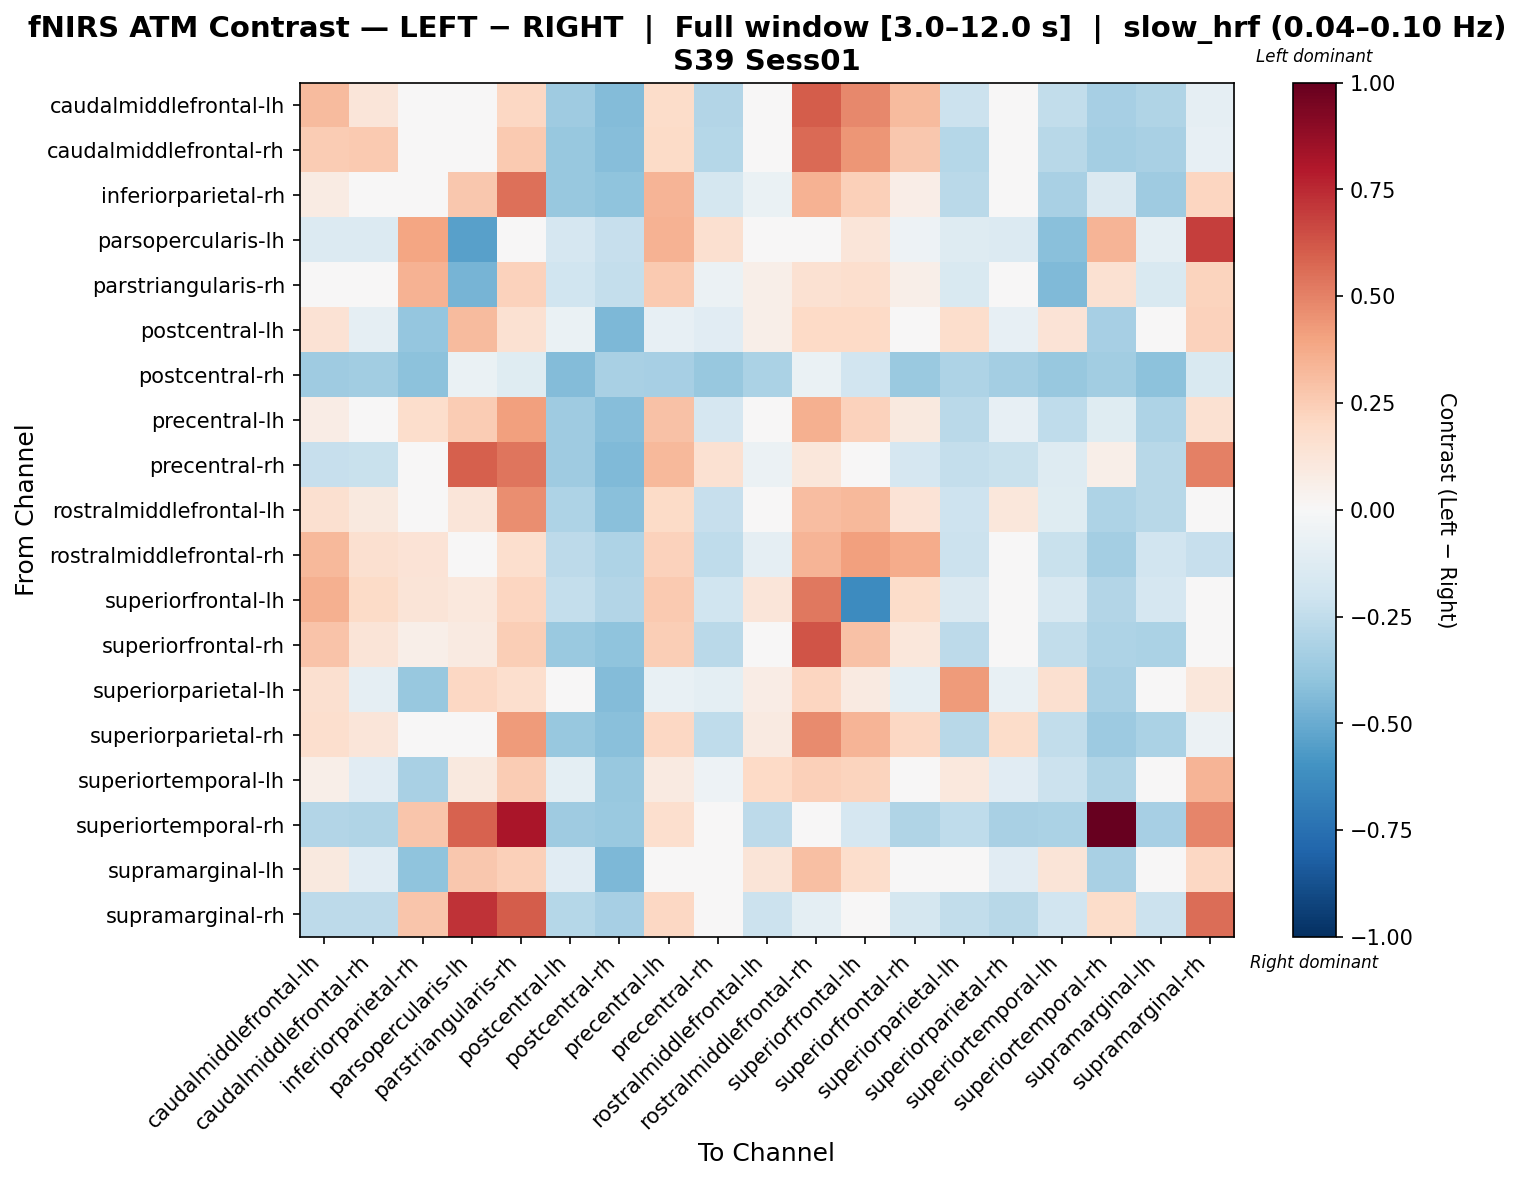

Data behind this chart, as committed beside it:
, caudalmiddlefrontal-lh, caudalmiddlefrontal-rh, inferiorparietal-rh, parsopercularis-lh, parstriangularis-rh, postcentral-lh, postcentral-rh, precentral-lh, precentral-rh, rostralmiddlefrontal-lh, rostralmiddlefrontal-rh, superiorfrontal-lh, superiorfrontal-rh, superiorparietal-lh, superiorparietal-rh, superiortemporal-lh, superiortemporal-rh, supramarginal-lh, supramarginal-rh
caudalmiddlefrontal-lh, 0.3159, 0.1228, 0.02595, 0.006067, 0.2067, -0.3518, -0.4348, 0.1848, -0.2957, 0.01262, 0.6063, 0.4795, 0.3136, -0.2128, -0.005952, -0.2486, -0.3353, -0.2974, -0.09195
caudalmiddlefrontal-rh, 0.2548, 0.261, 0.03909, 0.01315, 0.2581, -0.3821, -0.4224, 0.1921, -0.2824, 0.04662, 0.567, 0.4401, 0.2698, -0.2851, 0.04981, -0.2762, -0.3415, -0.3232, -0.07867
inferiorparietal-rh, 0.07859, -0.01597, 0.04615, 0.2703, 0.5497, -0.3755, -0.4009, 0.3363, -0.1737, -0.0631, 0.3503, 0.2396, 0.06831, -0.267, -0.03168, -0.328, -0.1443, -0.3565, 0.2174
parsopercularis-lh, -0.1339, -0.1339, 0.3919, -0.5407, 0.02588, -0.1711, -0.2317, 0.3479, 0.1574, -0.04521, 0.01403, 0.1233, -0.05277, -0.1314, -0.1343, -0.4214, 0.3396, -0.09498, 0.6916
parstriangularis-rh, 0.01484, 0.00824, 0.3472, -0.4651, 0.2332, -0.2023, -0.242, 0.2631, -0.05804, 0.061, 0.1512, 0.1692, 0.05688, -0.154, 0.02835, -0.4402, 0.1548, -0.1494, 0.2231
postcentral-lh, 0.1466, -0.0914, -0.3863, 0.315, 0.1507, -0.06432, -0.4472, -0.07845, -0.1108, 0.05995, 0.1973, 0.1959, 0.01463, 0.1789, -0.08493, 0.1401, -0.3294, -0.03843, 0.2321
postcentral-rh, -0.3558, -0.3438, -0.4072, -0.06946, -0.1175, -0.4343, -0.3277, -0.3318, -0.3798, -0.3138, -0.0669, -0.1938, -0.3678, -0.3078, -0.3378, -0.3798, -0.3498, -0.4103, -0.1509
precentral-lh, 0.07348, -0.04292, 0.1768, 0.2535, 0.4065, -0.3578, -0.4238, 0.2954, -0.1655, -0.01894, 0.3537, 0.2315, 0.09441, -0.2696, -0.08405, -0.2501, -0.1205, -0.3074, 0.1553
precentral-rh, -0.2331, -0.2217, 0.02348, 0.5952, 0.5351, -0.3563, -0.4444, 0.3276, 0.1542, -0.05698, 0.1109, 0.03775, -0.165, -0.2383, -0.2217, -0.1315, 0.05826, -0.274, 0.5004
rostralmiddlefrontal-lh, 0.1621, 0.09761, -0.01712, 0.1182, 0.4623, -0.3095, -0.416, 0.1905, -0.2285, -0.008824, 0.3082, 0.322, 0.1353, -0.2044, 0.1108, -0.122, -0.3087, -0.2766, -0.01531
rostralmiddlefrontal-rh, 0.3252, 0.1584, 0.1357, -0.0224, 0.166, -0.2629, -0.3062, 0.2289, -0.2563, -0.09175, 0.3388, 0.4097, 0.3675, -0.2151, 0.005758, -0.2227, -0.3375, -0.1903, -0.2308
superiorfrontal-lh, 0.3527, 0.194, 0.1286, 0.1074, 0.2138, -0.2415, -0.2947, 0.2606, -0.2016, 0.119, 0.5245, -0.6327, 0.1859, -0.1438, 0.04778, -0.1586, -0.29, -0.168, -0.003355
superiorfrontal-rh, 0.2863, 0.1318, 0.05706, 0.09267, 0.2431, -0.3721, -0.402, 0.248, -0.2677, 0.04931, 0.6316, 0.2911, 0.1122, -0.263, 0.01876, -0.2439, -0.3086, -0.3177, 0.01325
superiorparietal-lh, 0.1612, -0.08662, -0.3757, 0.2071, 0.1702, -0.03697, -0.4308, -0.07184, -0.1014, 0.07423, 0.2176, 0.09073, -0.1014, 0.4221, -0.07184, 0.1612, -0.327, -0.0148, 0.1141
superiorparietal-rh, 0.1649, 0.1224, 0.04803, 0.04544, 0.4256, -0.3807, -0.4169, 0.2038, -0.2521, 0.08789, 0.4757, 0.3426, 0.2038, -0.2767, 0.1849, -0.2458, -0.3607, -0.3129, -0.05945
superiortemporal-lh, 0.0602, -0.11, -0.3281, 0.09692, 0.2554, -0.09619, -0.3812, 0.08678, -0.05463, 0.1988, 0.2399, 0.2235, -0.02805, 0.1049, -0.116, -0.2116, -0.2981, 0.01864, 0.3389
superiortemporal-rh, -0.2945, -0.3005, 0.2801, 0.5871, 0.8202, -0.3552, -0.3734, 0.1691, -0.02766, -0.2581, -0.04768, -0.1644, -0.2978, -0.2547, -0.3248, -0.3187, 1.0, -0.3309, 0.492
supramarginal-lh, 0.09686, -0.1105, -0.4016, 0.2729, 0.2377, -0.1138, -0.4529, 0.01432, -0.02792, 0.125, 0.3017, 0.1762, -0.02792, 0.007281, -0.1105, 0.1307, -0.3248, 0.003967, 0.2031
supramarginal-rh, -0.2651, -0.2651, 0.2803, 0.725, 0.6041, -0.2835, -0.3341, 0.2101, 0.0192, -0.2135, -0.09502, -0.02543, -0.1764, -0.2463, -0.2793, -0.1922, 0.1871, -0.2115, 0.5617
